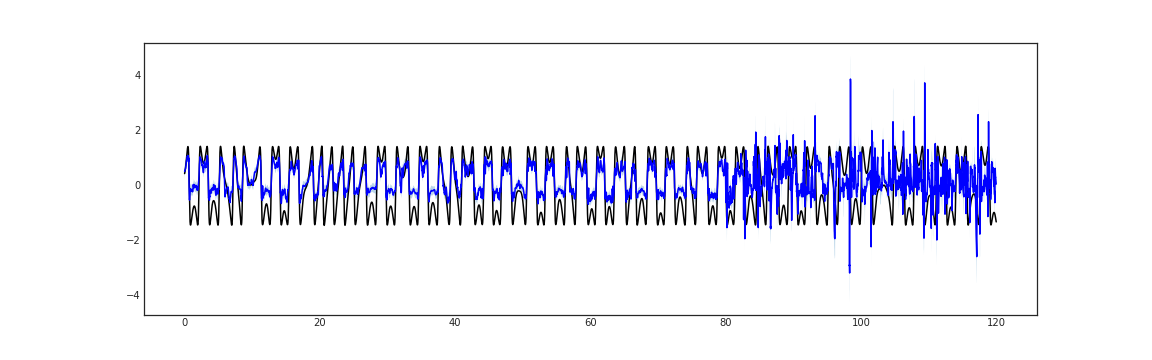

The table this chart was drawn from, first rows:
5.099038481712341309e-01, 1.826199591159820557e-01, 8.371877670288085938e-01, 4.325416684150695801e-01
5.274401307106018066e-01, 2.482874393463134766e-01, 8.065928220748901367e-01, 4.430589079856872559e-01
5.349236726760864258e-01, 2.983058691024780273e-01, 7.715414762496948242e-01, 4.541865587234497070e-01
5.405305027961730957e-01, 3.361777067184448242e-01, 7.448832988739013672e-01, 4.659437239170074463e-01
5.461301207542419434e-01, 3.618689179420471191e-01, 7.303913235664367676e-01, 4.783488512039184570e-01
5.511595606803894043e-01, 3.799408078193664551e-01, 7.223783135414123535e-01, 4.914194047451019287e-01
5.594530105590820312e-01, 3.974057734012603760e-01, 7.215002775192260742e-01, 5.051717162132263184e-01
5.645197629928588867e-01, 4.032437801361083984e-01, 7.257957458496093750e-01, 5.196207761764526367e-01
5.695512890815734863e-01, 4.084272682666778564e-01, 7.306753396987915039e-01, 5.347800254821777344e-01
5.745159983634948730e-01, 4.136292338371276855e-01, 7.354027628898620605e-01, 5.506609082221984863e-01
5.798670053482055664e-01, 4.203749299049377441e-01, 7.393590807914733887e-01, 5.672728419303894043e-01
5.849590897560119629e-01, 4.252349138259887695e-01, 7.446832656860351562e-01, 5.846228003501892090e-01
5.909349322319030762e-01, 4.300294518470764160e-01, 7.518404126167297363e-01, 6.027150154113769531e-01
6.004059314727783203e-01, 4.385012388229370117e-01, 7.623106241226196289e-01, 6.215506792068481445e-01
6.116864681243896484e-01, 4.463402628898620605e-01, 7.770326733589172363e-01, 6.411277651786804199e-01
6.287298202514648438e-01, 4.623808562755584717e-01, 7.950787544250488281e-01, 6.614404916763305664e-01
6.473428606986999512e-01, 4.799191057682037354e-01, 8.147666454315185547e-01, 6.824790239334106445e-01
6.685953736305236816e-01, 5.015546083450317383e-01, 8.356361389160156250e-01, 7.042293548583984375e-01
6.904882788658142090e-01, 5.222256183624267578e-01, 8.587509393692016602e-01, 7.266727685928344727e-01
7.139015197753906250e-01, 5.449291467666625977e-01, 8.828738927841186523e-01, 7.497857213020324707e-01
7.377250194549560547e-01, 5.681430101394653320e-01, 9.073070287704467773e-01, 7.735395431518554688e-01
7.614286541938781738e-01, 5.891094207763671875e-01, 9.337478876113891602e-01, 7.979000210762023926e-01
7.860890626907348633e-01, 6.135890483856201172e-01, 9.585890769958496094e-01, 8.228273987770080566e-01
8.102482557296752930e-01, 6.374020576477050781e-01, 9.830944538116455078e-01, 8.482761383056640625e-01
8.324579000473022461e-01, 6.591379642486572266e-01, 1.005777835845947266e+00, 8.741949200630187988e-01
8.541419506072998047e-01, 6.825816631317138672e-01, 1.025702238082885742e+00, 9.005264639854431152e-01
8.735515475273132324e-01, 7.031455039978027344e-01, 1.043957591056823730e+00, 9.272075891494750977e-01
8.914151787757873535e-01, 7.239062190055847168e-01, 1.058924078941345215e+00, 9.541693329811096191e-01
9.059121608734130859e-01, 7.416402697563171387e-01, 1.070183992385864258e+00, 9.813373088836669922e-01
9.170377850532531738e-01, 7.560117840766906738e-01, 1.078063726425170898e+00, 1.008631467819213867e+00
9.261665940284729004e-01, 7.688477039337158203e-01, 1.083485484123229980e+00, 1.035967111587524414e+00
9.387683272361755371e-01, 7.807685732841491699e-01, 1.096768140792846680e+00, 1.063254356384277344e+00
9.522531032562255859e-01, 7.953113317489624023e-01, 1.109194874763488770e+00, 1.090399384498596191e+00
9.651539325714111328e-01, 8.105109333992004395e-01, 1.119796872138977051e+00, 1.117304205894470215e+00
9.784943461418151855e-01, 8.248342275619506836e-01, 1.132154464721679688e+00, 1.143867135047912598e+00
9.924919009208679199e-01, 8.255435228347778320e-01, 1.159440279006958008e+00, 1.169982910156250000e+00
1.005917310714721680e+00, 8.347906470298767090e-01, 1.177043914794921875e+00, 1.195543050765991211e+00
1.019065260887145996e+00, 8.473961949348449707e-01, 1.190734267234802246e+00, 1.220435261726379395e+00
1.031928777694702148e+00, 8.593553900718688965e-01, 1.204502105712890625e+00, 1.244542956352233887e+00
1.044503331184387207e+00, 8.705087304115295410e-01, 1.218497991561889648e+00, 1.267744302749633789e+00
1.056361675262451172e+00, 8.806626200675964355e-01, 1.232060670852661133e+00, 1.289911270141601562e+00
1.068061232566833496e+00, 8.899530172348022461e-01, 1.246169447898864746e+00, 1.310906767845153809e+00
1.056149601936340332e+00, 8.762853741645812988e-01, 1.236013770103454590e+00, 1.330582380294799805e+00
1.057330608367919922e+00, 8.785930275917053223e-01, 1.236068248748779297e+00, 1.348774671554565430e+00
1.052461147308349609e+00, 8.747357726097106934e-01, 1.230186462402343750e+00, 1.365300655364990234e+00
1.058008909225463867e+00, 8.766562938690185547e-01, 1.239361524581909180e+00, 1.379952907562255859e+00
9.976618289947509766e-01, 8.097063899040222168e-01, 1.185617208480834961e+00, 1.392492771148681641e+00
1.017362952232360840e+00, 8.259825706481933594e-01, 1.208743333816528320e+00, 1.402643799781799316e+00
1.051467895507812500e+00, 8.553858995437622070e-01, 1.247549891471862793e+00, 1.410084128379821777e+00
1.083944559097290039e+00, 8.820232152938842773e-01, 1.285865902900695801e+00, 1.414438247680664062e+00
9.531801342964172363e-01, 7.594504356384277344e-01, 1.146909832954406738e+00, 1.415269255638122559e+00
1.079404592514038086e+00, 8.792737722396850586e-01, 1.279535412788391113e+00, 1.412071466445922852e+00
1.046279668807983398e+00, 8.378178477287292480e-01, 1.254741549491882324e+00, 1.404264926910400391e+00
1.026477932929992676e+00, 8.195347785949707031e-01, 1.233421087265014648e+00, 1.391192674636840820e+00
1.015229344367980957e+00, 8.050298094749450684e-01, 1.225428819656372070e+00, 1.372121095657348633e+00
1.006043791770935059e+00, 7.948842048645019531e-01, 1.217203378677368164e+00, 1.346247315406799316e+00
9.523776769638061523e-01, 7.463759183883666992e-01, 1.158379435539245605e+00, 1.312713384628295898e+00
9.873763918876647949e-01, 7.803896665573120117e-01, 1.194363117218017578e+00, 1.270630121231079102e+00
8.607978224754333496e-01, 6.616396903991699219e-01, 1.059955954551696777e+00, 1.219112396240234375e+00
9.911804199218750000e-01, 7.864265441894531250e-01, 1.195934295654296875e+00, 1.157325863838195801e+00
1.005991458892822266e+00, 8.039038181304931641e-01, 1.208079099655151367e+00, 1.084547042846679688e+00
... 11,939 more rows
